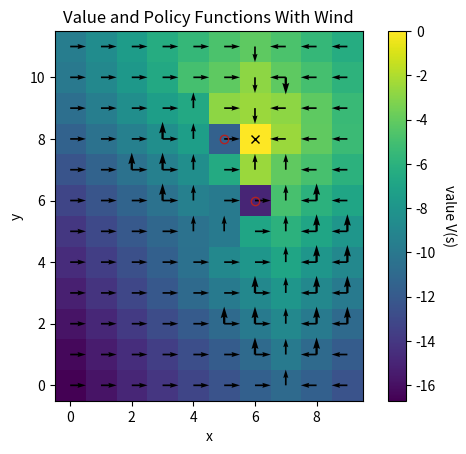

Write the Python code that produced this figure. (Note: this script raises an exception after producing the figure.)
import os

import numpy as np
import matplotlib
import matplotlib.pyplot as plt


# Note: actions are tuples of change in (x, y) position, i.e. (dx, dy)
#  Valid actions are stay, left, right, down, up
ACTIONS = [(0, 0), (-1, 0), (1, 0), (0, -1), (0, 1)]

# Note: the agent earns this reward in every period until
#  the objective is reached (which ends the episode)
#  The goal is to reach the objective (target location) as fast as possible
REWARD_DEFAULT = -1

# Note: certain locations are "obstacles" which are passable but very costly
#  Since REWARD_OBSTACLE < REWARD_DEFAULT, the agent would like to avoid these locations
REWARD_OBSTACLE = -10

# Note: the problem ends when the agent reaches the target
REWARD_TARGET = 0

# Note: these are algorithm names
POLICY_ITERATION = "policy_iteration"
SARSA = "sarsa"
Q_LEARNING = "q_learning"

PLOT_FILENAME = "value_and_policy_functions_solved_by_{algorithm}_{wind_description}"
PLOT_DIR = "./plots"

PR_WIND_UP = 0.3
PR_WIND_DOWN = 0.3


def is_valid_probability(x):
    return 0.0 <= x <= 1.0, "Probabilities must be between 0 and 1 (inclusive)"


def is_valid_discount_factor(x):
    return 0.0 <= x <= 1.0, "Discount factor must be between 0 and 1 (inclusive)"


class WindyGridworld:
    def __init__(
        self,
        pr_wind_up,
        pr_wind_down,
        width=10,
        height=12,
        target_xy=[6, 8],
        obstacles_xy=[[5, 8], [6, 6]],
        discount=1.0,
    ):
        assert is_valid_probability(pr_wind_down)
        assert is_valid_probability(pr_wind_up)

        pr_wind_stay = 1.0 - pr_wind_down - pr_wind_up

        assert is_valid_probability(pr_wind_stay)

        self.pr_wind_up = pr_wind_up
        self.pr_wind_stay = pr_wind_stay
        self.pr_wind_down = pr_wind_down

        assert np.isclose(self.pr_wind_up + self.pr_wind_stay + self.pr_wind_down, 1.0)

        # Note: make sure target location is inside grid
        assert 0 <= target_xy[0] < width
        assert 0 <= target_xy[1] < height

        self.target_x, self.target_y = target_xy

        for obstacle_xy in obstacles_xy:
            # Note: make sure each obstacle location is inside grid
            assert 0 <= obstacle_xy[0] < width
            assert 0 <= obstacle_xy[1] < height

        self.obstacles_xy = obstacles_xy

        assert is_valid_discount_factor(discount)

        self.discount = discount

        self.width = width
        self.height = height

        # Note: value, policy, and Q functions will be saved in dictionaries
        #  with algorithm names as their keys (for example, self.value[POLICY_ITERATION]
        #  will store the value function estimated by policy iteration)
        self.value, self.policy, self.Q = ({}, {}, {})

    def is_target_location(self, x, y):

        return x == self.target_x and y == self.target_y

    def is_obstacle_location(self, x, y):

        return any(
            [
                x == obstacle_xy[0] and y == obstacle_xy[1]
                for obstacle_xy in self.obstacles_xy
            ]
        )

    def get_xy_next(self, x, y, dx_and_dy):

        # Note: the y component of dx_and_dy is the sum of the agent's action and stochastic wind

        x_next, y_next = (x + dx_and_dy[0], y + dx_and_dy[1])

        # Note: this prevents the next (x, y) location from being outside of the grid
        x_next = min(max(x_next, 0), self.width - 1)
        y_next = min(max(y_next, 0), self.height - 1)

        return x_next, y_next

    def get_reward(self, x, y):

        if self.is_target_location(x, y):
            return REWARD_TARGET

        if self.is_obstacle_location(x, y):
            return REWARD_OBSTACLE

        return REWARD_DEFAULT

    def get_updated_value_at_location(self, x, y, action):

        reward = self.get_reward(x, y)

        if self.is_target_location(x, y):

            # Note: there is no continuation value when the agent reaches the target
            #  (they receive REWARD_TARGET and the episode ends)
            return reward

        expected_continuation_value = 0.0

        for probability, dy_from_wind in [
            (self.pr_wind_up, 1),
            (self.pr_wind_stay, 0),
            (self.pr_wind_down, -1),
        ]:
            # Note: wind randomly modifies action's vertical (y-axis) component
            dx_and_dy = (action[0], action[1] + dy_from_wind)
            x_next, y_next = self.get_xy_next(x, y, dx_and_dy)

            expected_continuation_value += (
                probability * self.value[POLICY_ITERATION][x_next, y_next]
            )

        return reward + self.discount * expected_continuation_value

    def get_updated_value_function(self):

        updated_value = self.value[POLICY_ITERATION].copy()

        for x in range(self.width):
            for y in range(self.height):

                action = tuple(self.policy[POLICY_ITERATION][x, y])
                assert (
                    action in ACTIONS
                ), "Uh oh! There's an invalid action in the policy function"

                # Note: this uses self.value, i.e. the value function from the previous iteration,
                #  in addition to the policy function
                updated_value[x, y] = self.get_updated_value_at_location(x, y, action)

        return updated_value

    def solve_value_fn(self, max_iterations=50, value_epsilon=0.00001):

        # TODO Could be fun to also solve the value fn by sparse matrix inversion,
        #  which is probably feasible given the problem size

        for iteration in range(max_iterations):

            updated_value = self.get_updated_value_function()

            distance = np.max(np.abs(updated_value - self.value[POLICY_ITERATION]))

            if distance < value_epsilon:
                # Note: break early if the value function has already converged
                break

            self.value[POLICY_ITERATION] = updated_value

    def get_locations_with_ties_in_policy_function(self):

        locations_with_ties = []
        alternate_optimal_actions = []

        for x in range(self.width):
            for y in range(self.height):

                # Note: technically, all actions are optimal at the target location
                #  (because the episode ends), but the plots look nicer without alternate
                #  optimal actions at the target location
                if self.is_target_location(x, y):
                    continue

                candidate_values = [
                    self.get_updated_value_at_location(x, y, action)
                    for action in ACTIONS
                ]

                optimal_value = np.max(candidate_values)

                if np.sum(np.isclose(candidate_values, optimal_value)) > 1:

                    locations_with_ties.append((x, y))

                    optimal_action_indices = np.where(np.isclose(candidate_values, optimal_value))[0]
                    alternate_optimal_actions.append([ACTIONS[index] for index in optimal_action_indices[1:]])

        return locations_with_ties, alternate_optimal_actions

    def get_updated_policy_function(self):

        updated_policy = self.policy[POLICY_ITERATION].copy()

        for x in range(self.width):
            for y in range(self.height):

                candidate_values = [
                    self.get_updated_value_at_location(x, y, action)
                    for action in ACTIONS
                ]

                # Note: the argmax docs state that "In case of multiple occurrences of the maximum values,
                #  the indices corresponding to the first occurrence are returned."
                optimal_action = ACTIONS[np.argmax(candidate_values)]

                updated_policy[x, y] = optimal_action

        return updated_policy

    def run_policy_iteration(self, max_iterations=50, verbose=True):

        self.value[POLICY_ITERATION] = np.zeros((self.width, self.height))

        # Note: policy[:, :, 0] is movement in x dimension, and policy[:, :, 1] is movement in y dimension
        self.policy[POLICY_ITERATION] = np.zeros(
            (self.width, self.height, 2), dtype=int
        )

        for iteration in range(max_iterations):

            # Note: solve for the value function given the previous policy
            self.solve_value_fn()

            if verbose:
                print(self.value[POLICY_ITERATION].round(1))

            # Note: given the updated value function, find the optimal policy
            updated_policy = self.get_updated_policy_function()

            # Note: PDF of Sutton and Barto's Reinforcement Learning warns that
            # "this may never terminate if the policy continually switches
            #  between two or more policies that are equally good",
            # in which case this function will run until max_iterations
            # TODO Why was that note removed from the published text?
            if np.all(self.policy[POLICY_ITERATION] == updated_policy):
                print(f"Policy function converged after {iteration} iteration(s)")
                break

            self.policy[POLICY_ITERATION] = updated_policy

        self.locations_with_ties, self.alternate_optimal_actions = self.get_locations_with_ties_in_policy_function()

    def get_random_xy(self):

        x = np.random.choice(range(self.width))
        y = np.random.choice(range(self.height))

        return x, y

    def get_epsilon_greedy_action(self, x, y, epsilon, algorithm):

        random_uniform = np.random.uniform()

        if random_uniform < epsilon:
            action_idx = np.random.choice(range(len(ACTIONS)))

        else:
            action_idx = np.argmax(self.Q[algorithm][x, y])

        return ACTIONS[action_idx], action_idx

    def simulate_xy_next(self, x, y, action):

        dy_from_wind = np.random.choice(
            [1, 0, -1], p=[self.pr_wind_up, self.pr_wind_stay, self.pr_wind_down]
        )

        dx_and_dy = (action[0], action[1] + dy_from_wind)
        x_next, y_next = self.get_xy_next(x, y, dx_and_dy)

        return x_next, y_next

    def get_policy_from_Q(self, algorithm):
        policy = np.zeros((self.width, self.height, 2), dtype=int)

        for x in range(self.width):
            for y in range(self.height):

                policy[x, y] = ACTIONS[np.argmax(self.Q[algorithm][x, y])]

        return policy

    def run_q_learning(self, step_size=0.1, n_episodes=10000, epsilon=0.01):

        # Note: Q[x, y, idx] is the value of location (x, y) conditional on taking action ACTIONS[idx]
        self.Q[Q_LEARNING] = np.zeros((self.width, self.height, len(ACTIONS)))

        for episode in range(n_episodes):

            if episode % 1000 == 0:
                print(f"Q-learning episode {episode}")

            x, y = self.get_random_xy()

            while not self.is_target_location(x, y):

                # Note: this uses self.Q
                action, action_idx = self.get_epsilon_greedy_action(
                    x, y, epsilon, Q_LEARNING
                )

                x_next, y_next = self.simulate_xy_next(x, y, action)

                Q_next = np.max(self.Q[Q_LEARNING][x_next, y_next])

                reward = self.get_reward(x, y)

                self.Q[Q_LEARNING][x, y, action_idx] += step_size * (
                    reward
                    + self.discount * Q_next
                    - self.Q[Q_LEARNING][x, y, action_idx]
                )

                x, y = (x_next, y_next)

        # TODO Is np.max(self.Q, axis=2) a biased estimate of the value function?
        self.value[Q_LEARNING] = np.max(self.Q[Q_LEARNING], axis=2)

        self.policy[Q_LEARNING] = self.get_policy_from_Q(Q_LEARNING)

    def run_sarsa(self, step_size=0.1, n_episodes=10000):

        # Note: Q[x, y, idx] is the value of location (x, y) conditional on taking action ACTIONS[idx]
        self.Q[SARSA] = np.zeros((self.width, self.height, len(ACTIONS)))

        for episode in range(n_episodes):

            if episode % 1000 == 0:
                print(f"SARSA episode {episode}")

            # Note: this makes get_epsilon_greedy_action return the greedy (optimal) action in the limit
            epsilon = 1.0 / (episode + 1)

            x, y = self.get_random_xy()

            # Note: this uses self.Q
            action, action_idx = self.get_epsilon_greedy_action(x, y, epsilon, SARSA)

            while not self.is_target_location(x, y):

                x_next, y_next = self.simulate_xy_next(x, y, action)
                action_next, action_idx_next = self.get_epsilon_greedy_action(
                    x_next, y_next, epsilon, SARSA
                )

                Q_next = self.Q[SARSA][x_next, y_next, action_idx_next]

                reward = self.get_reward(x, y)

                self.Q[SARSA][x, y, action_idx] += step_size * (
                    reward + self.discount * Q_next - self.Q[SARSA][x, y, action_idx]
                )

                x, y = (x_next, y_next)
                action, action_idx = (action_next, action_idx_next)

        self.value[SARSA] = np.max(self.Q[SARSA], axis=2)

        self.policy[SARSA] = self.get_policy_from_Q(SARSA)

    def get_simulated_path(self, initial_xy, max_iterations=1000):

        xs = [initial_xy[0]]
        ys = [initial_xy[1]]

        x, y = initial_xy

        for time in range(max_iterations):

            action = tuple(self.policy[POLICY_ITERATION][x, y])
            x, y = self.simulate_xy_next(x, y, action)

            # Note: jitter randomly so that the simulated paths aren't exactly on top of each other when plotting
            xs.append(x)
            ys.append(y)

            if self.is_target_location(x, y):

                return xs, ys

        return xs, ys

    def save_simulated_paths_plot(self, algorithm=POLICY_ITERATION, n_simulations=1000):

        fig, ax = plt.subplots()

        # Note: imshow puts first index along vertical axis,
        # so we swap axes / transpose to put y along the vertical axis and x along the horizontal
        im = ax.imshow(np.transpose(self.value[algorithm]), origin="lower")

        cbar = ax.figure.colorbar(im, ax=ax)
        cbar.ax.set_ylabel("value V(s)", rotation=-90, va="bottom")

        plt.xlabel("x")
        plt.ylabel("y")

        for _ in range(n_simulations):
    
            xs, ys = self.get_simulated_path(initial_xy=(0, 0))
            plt.plot(xs, ys, color="black", alpha=0.1)

            xs, ys = self.get_simulated_path(initial_xy=(0, 6))
            plt.plot(xs, ys, color="blue", alpha=0.1)

        outdir = os.path.join(os.path.dirname(os.path.abspath(__file__)), PLOT_DIR)

        outfile = "test.png"
        plt.savefig(os.path.join(outdir, outfile))

    def get_wind_description(self):

        if np.allclose([self.pr_wind_up, self.pr_wind_down], 0.0):
            return "Without Wind"

        return "With Wind"

    def save_value_and_policy_function_plot(self, algorithm):

        fig, ax = plt.subplots()

        # Note: imshow puts first index along vertical axis,
        # so we swap axes / transpose to put y along the vertical axis and x along the horizontal
        im = ax.imshow(np.transpose(self.value[algorithm]), origin="lower")

        cbar = ax.figure.colorbar(im, ax=ax)
        cbar.ax.set_ylabel("value V(s)", rotation=-90, va="bottom")

        x, y = np.meshgrid(np.arange(self.width), np.arange(self.height), indexing="ij")

        ax.quiver(
            x.flatten(),
            y.flatten(),
            self.policy[algorithm][:, :, 0].flatten(),
            self.policy[algorithm][:, :, 1].flatten(),
        )

        plt.plot(self.target_x, self.target_y, color="black", marker="x")

        for obstacle_xy in self.obstacles_xy:

            plt.plot(
                obstacle_xy[0],
                obstacle_xy[1],
                color="firebrick",
                fillstyle="none",
                marker="o",
            )

        if algorithm == POLICY_ITERATION:

            for location_with_ties, alternate_optimal_actions in zip(self.locations_with_ties, self.alternate_optimal_actions):

                actions_x, actions_y = list(zip(*alternate_optimal_actions))
                ax.quiver(location_with_ties[0], location_with_ties[1], actions_x, actions_y)

        plt.xlabel("x")
        plt.ylabel("y")

        wind_description = self.get_wind_description()
        plt.title(f"Value and Policy Functions {wind_description}")

        outdir = os.path.join(os.path.dirname(os.path.abspath(__file__)), PLOT_DIR)

        if not os.path.exists(outdir):
            os.makedirs(outdir)

        wind_description_for_filename = wind_description.lower().replace(" ", "_")

        outfile = PLOT_FILENAME.format(algorithm=algorithm, wind_description=wind_description_for_filename)
        plt.savefig(os.path.join(outdir, outfile))


def main():

    gridworld = WindyGridworld(pr_wind_up=PR_WIND_UP, pr_wind_down=PR_WIND_DOWN)

    gridworld.run_policy_iteration()
    gridworld.save_value_and_policy_function_plot(POLICY_ITERATION)
    gridworld.save_simulated_paths_plot()

    gridworld.run_q_learning()
    gridworld.save_value_and_policy_function_plot(Q_LEARNING)

    gridworld.run_sarsa()
    gridworld.save_value_and_policy_function_plot(SARSA)

    windless_gridworld = WindyGridworld(pr_wind_up=0.0, pr_wind_down=0.0)

    windless_gridworld.run_policy_iteration()
    windless_gridworld.save_value_and_policy_function_plot(POLICY_ITERATION)

    # Notice that the value function is generally (but not always!) larger in the windless case
    print("Differences in value function (value without wind - value with wind)")
    diff_in_value = windless_gridworld.value[POLICY_ITERATION] - gridworld.value[POLICY_ITERATION]
    print(diff_in_value.round(1))


if __name__ == "__main__":
    main()
